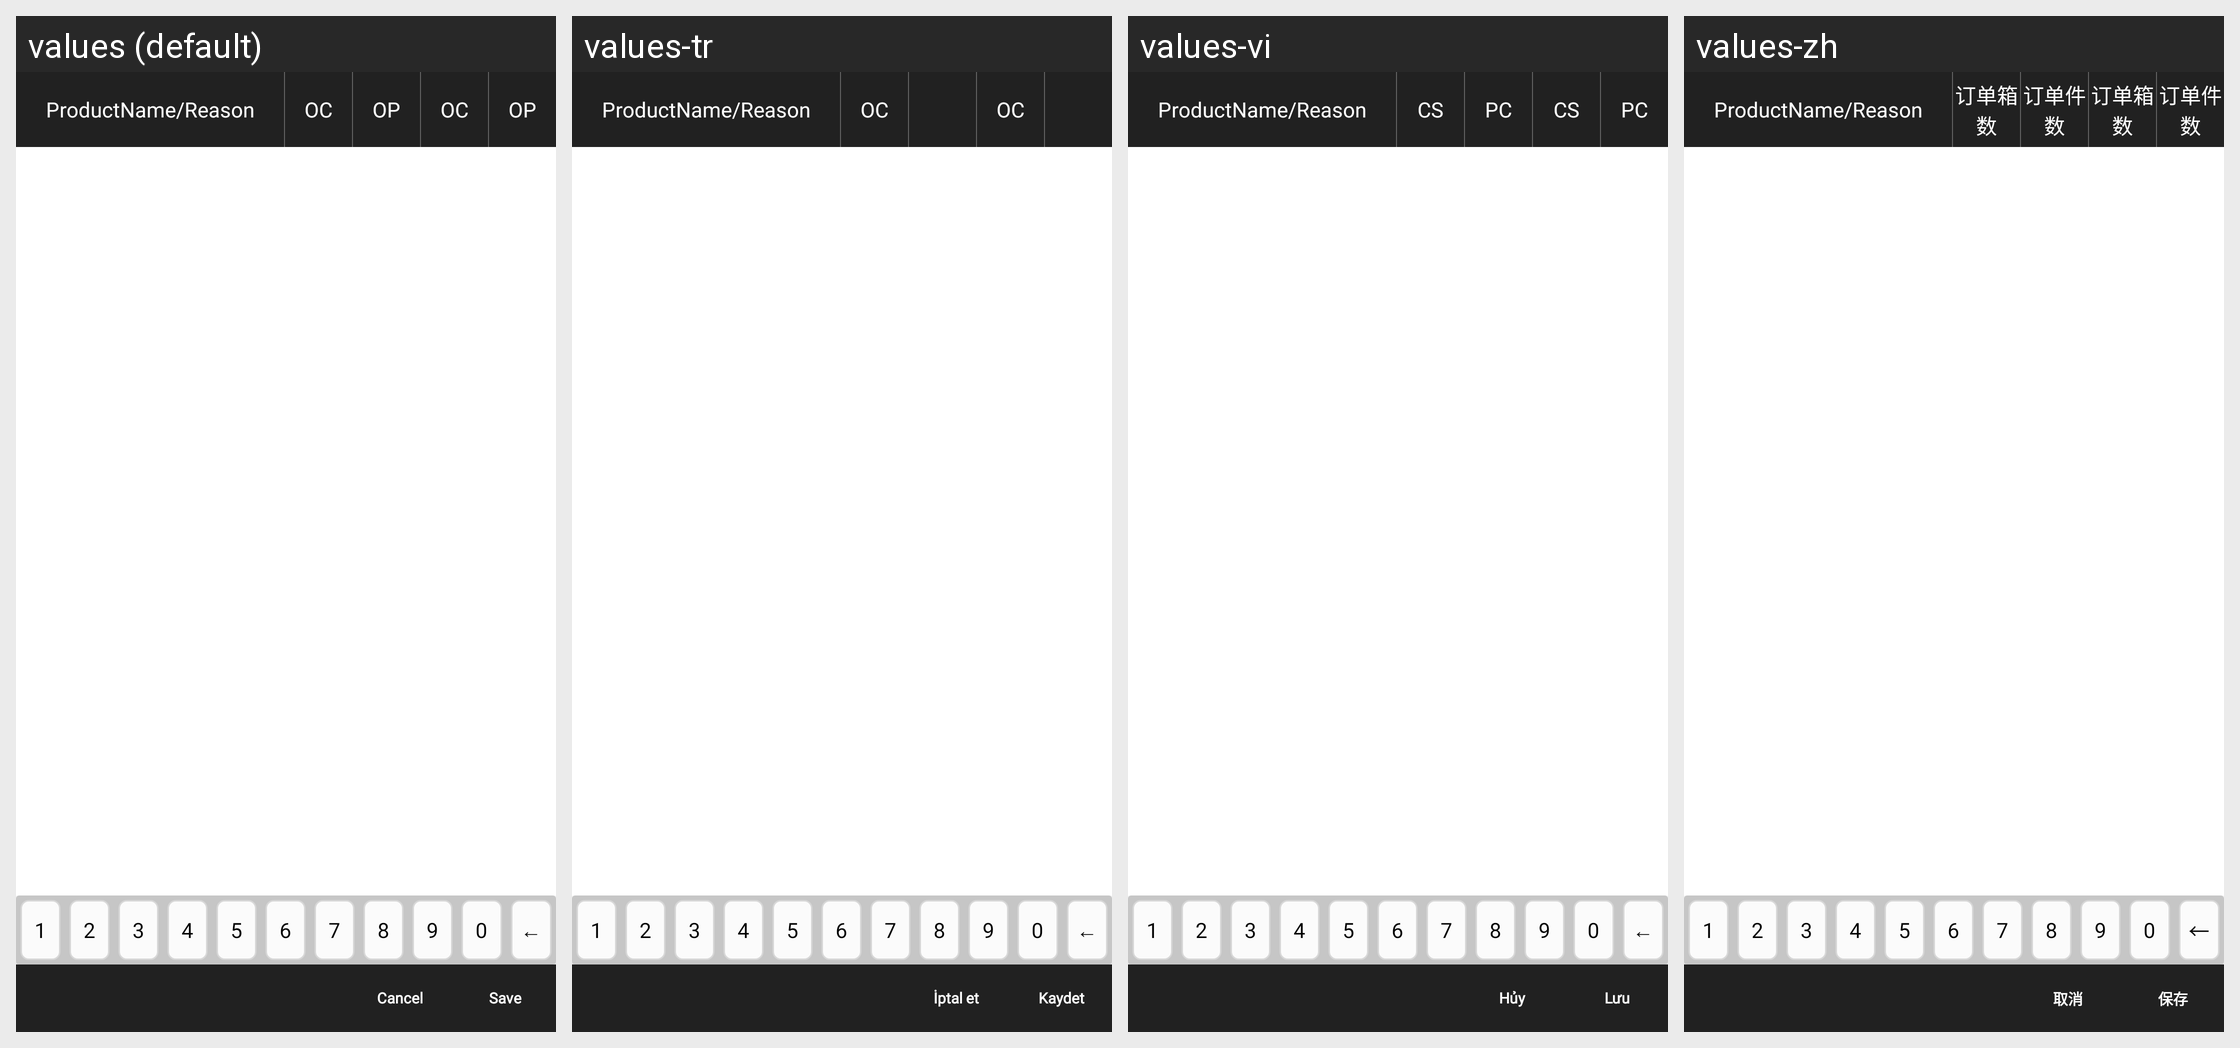

The Android screen above is rendered under several locales of the same app. Produce the string resources it draws, with the default and per-locale values.
Android screen res/layout/fragment_salesreturn_deliverydetails.xml rendered under 4 locales, left to right: values (default), values-tr, values-vi, values-zh. Device: Nexus 5 (rendered at 1080×1920; each locale shown at half size, 540×960, under a caption strip naming it); theme MVPTheme.Blue.
Other locales in the repository, not shown: values-ar, values-es, values-fr, values-in, values-lo, values-th.
Strings drawn on this screen, with the default value and each locale's value (text and hints the layout hard-codes, and strings that could not be matched under every locale, appear in the picture but are not listed):

item_case
  values: OC
  values-tr: OC
  values-vi: CS
  values-zh: 订单箱数

cancel
  values: Cancel
  values-tr: İptal et
  values-vi: Hủy
  values-zh: 取消

save
  values: Save
  values-tr: Kaydet
  values-vi: Lưu
  values-zh: 保存
